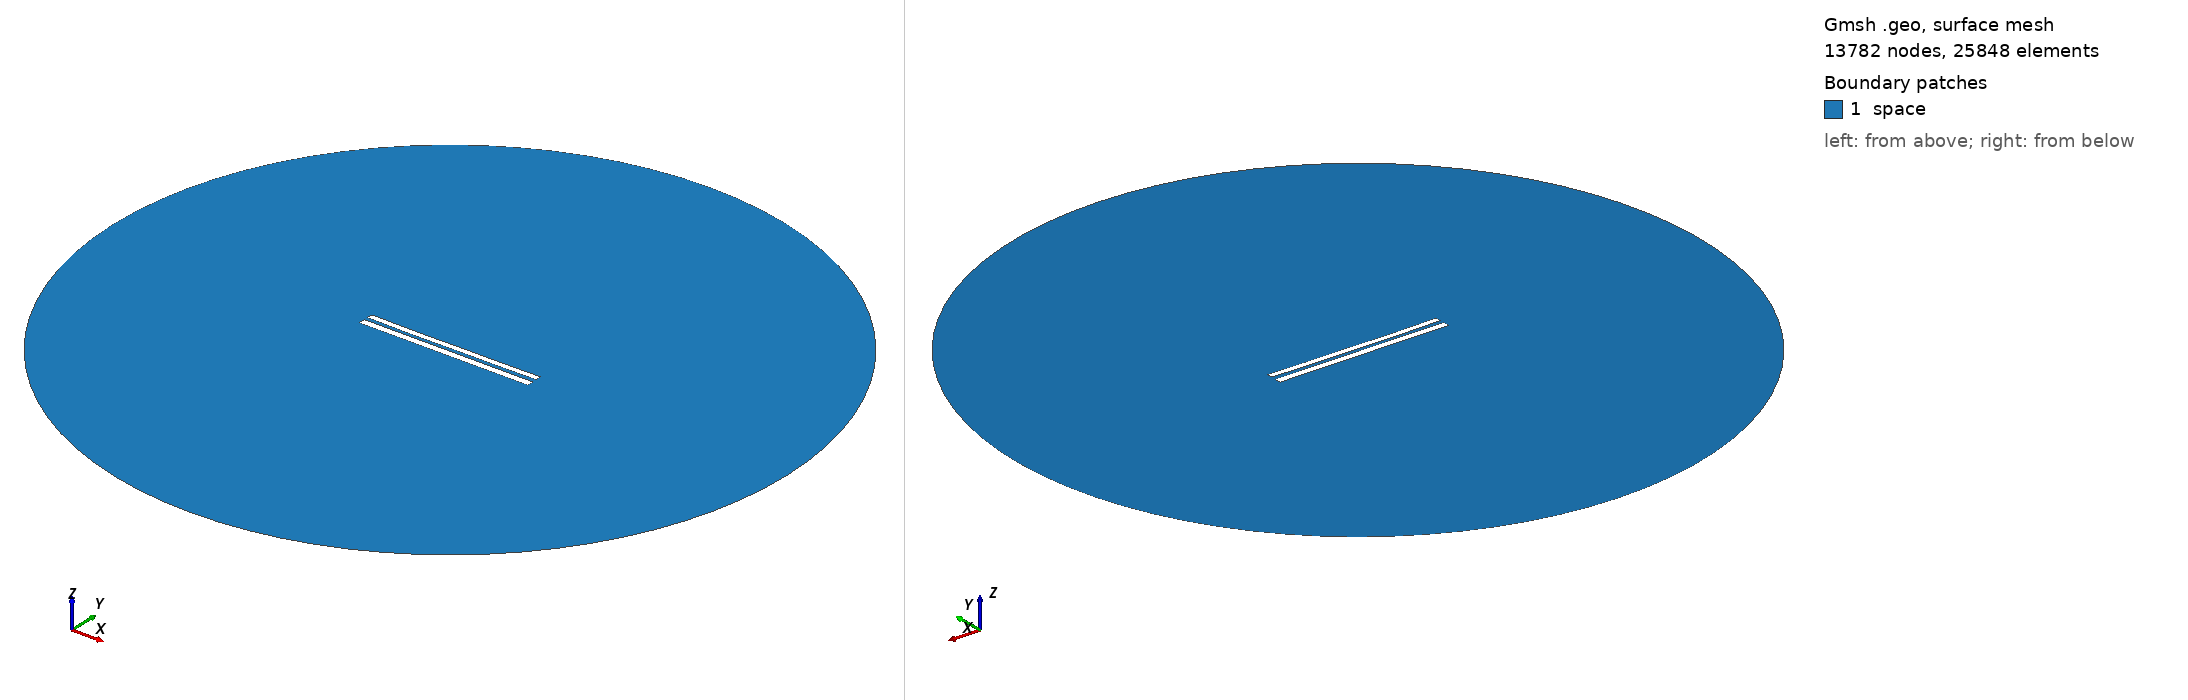

Gmsh geometry script, surface-meshed: 13782 nodes, 25848 surface elements. Boundary patches (legend numbers): 1 space. Left view from above one corner, right view from below the opposite corner. Legend entries are the model's physical surfaces. The drawing asked Gmsh for element sizes between 1% and 20% of the model's largest extent; the script's own settings can give other sizes.

=== 8382.geo (drawn) ===
//---------------------------------------
// Geometry kernel
//---------------------------------------

SetFactory("OpenCASCADE");



//---------------------------------------
// Parameters of the geometry
//---------------------------------------

// Overetch of the upper plate
overetch = 0.25;

// Distance between the plates
distance = 2.25;

// Discretization over the x axis (for the deformation)
nx = 50; 

// Length of the plate
L = 100 - overetch; 

// Number of modes
n = 4; 

// 1st mode coefficient
coeff(1) = 0.0;
beta(1) = 0.596864 * 3.1415926535 / L;

// 2nd mode coefficient
coeff(2) = -0.15;
beta(2) = 1.49418 * 3.1415926535 / L;

// 3rd mode coefficient
coeff(3) = -0.075;
beta(3) = 2.50025 * 3.1415926535 / L;

// 4th mode coefficient
coeff(4) = -0.075;
beta(4) = 3.49999 * 3.1415926535 / L;



//---------------------------------------
// Upper plate (deformed rectangle)
//---------------------------------------

// Coordiantes of the upper plate
xmin = -50;
xmax = 50 - overetch;

// Height of the upper plate
yheight = 4 - 2 * overetch;

// Indexes of the points
UpperID[] = {};
LowerID[] = {};
LeftID[] = {};
RightID[] = {};

// Point index
p = 1;

// Horizontal edges
For i In {1:nx}
    x = xmin + (i-1)*(xmax - xmin)/(nx-1);

    y_bottom = distance / 2 + overetch;
    For j In {1:n}
        C = (Cosh(beta(j)*L) + Cos(beta(j)*L)) / (Sinh(beta(j)*L) + Sin(beta(j)*L));
        y_bottom  = y_bottom + coeff(j) * (Cosh(beta(j)*(x+50)) - Cos(beta(j)*(x+50)) - C * (Sinh(beta(j)*(x+50)) - Sin(beta(j)*(x+50))));
    EndFor

    y_top = y_bottom + yheight;

    Point(p) = {x, y_top, 0, 1.0};
    UpperID[i] = p;
    p = p + 1;

    Point(p) = {x, y_bottom, 0, 1.0};
    LowerID[i] = p;
    p = p + 1;
EndFor

// Create point lists
UpperPts[] = {}; LowerPts[] = {};
For i In {1:nx}
  UpperPts[] += {UpperID[i]};
  LowerPts[] += {LowerID[i]};
EndFor

// Build splines
Spline(1) = {UpperPts[]};
Spline(2) = {LowerPts[]};
Line(3) = {LowerPts[nx-1], UpperPts[nx-1]};
Line(4) = {LowerPts[0], UpperPts[0]};

// Build the plane surface
Curve Loop(1) = {2, 3, -1, -4};
Plane Surface(1) = {1};



//---------------------------------------
// Lower plate (rectangle)
//---------------------------------------

// Vertices
Point(1001) = {-50, -1, 0, 1.0};
Point(1002) = { 50, -1, 0, 1.0};
Point(1003) = { 50,  -5, 0, 1.0};
Point(1004) = {-50,  -5, 0, 1.0};

// Edges
Line(5) = {1001, 1002};
Line(6) = {1002, 1003};
Line(7) = {1003, 1004};
Line(8) = {1004, 1001};

// Plane surface
Line Loop(2) = {5, 6, 7, 8};
Plane Surface(2) = {2}; 



//---------------------------------------
// Outer (fictious) boundary
//---------------------------------------

// Points
Point(1005) = {0, 0, 0};       // Center
Point(1006) = {200, 0, 0};     // Start point
Point(1007) = {0, 200, 0};     // 90 degrees
Point(1008) = {-200, 0, 0};    // 180 degrees
Point(1009) = {0, -200, 0};    // 270 degrees

// Circle arcs (each needs start, center, end)
Circle(9) = {1006, 1005, 1007};
Circle(10) = {1007, 1005, 1008};
Circle(11) = {1008, 1005, 1009};
Circle(12) = {1009, 1005, 1006};

// Plane surface for the entire domain
Curve Loop(3) = {9, 10, 11, 12};
Surface(3) = {3};

// Subtract the plates from the whole domain to obtain the actual domain where we want to solve the equations
BooleanDifference{ Surface{3}; Delete; }{ Surface{1}; Surface{2}; Delete; }




//---------------------------------------
// Transfinite Lines/Curves
//---------------------------------------

// Set the number of points on the boundaries
r = 7;

// Plates
Transfinite Curve {1, 2} = 50*r Using Progression 1;
Transfinite Curve {3, 4} = 2*r Using Progression 1;
Transfinite Line {5, 7} = 50*r Using Progression 1;
Transfinite Line {6, 8} = 2*r Using Progression 1;

// Outer boundary
Transfinite Line {9, 10, 11, 12} = 20 Using Progression 1;



//---------------------------------------
// Physical groups
//---------------------------------------                

// Physical curves (boundaries)
Physical Line("force_segment", 10) = {2};
Physical Line("upper_plate", 11) = {1, 3, 4};
Physical Line("lower_plate", 12) = {5, 6, 7, 8};
Physical Line("boundary", 20) = {9, 10, 11, 12};

// Physical Surfaces
Physical Surface("space", 30) = {3};



//---------------------------------------
// 6. Generate the Mesh
//---------------------------------------

// 2D mesh generation
Mesh 2;
